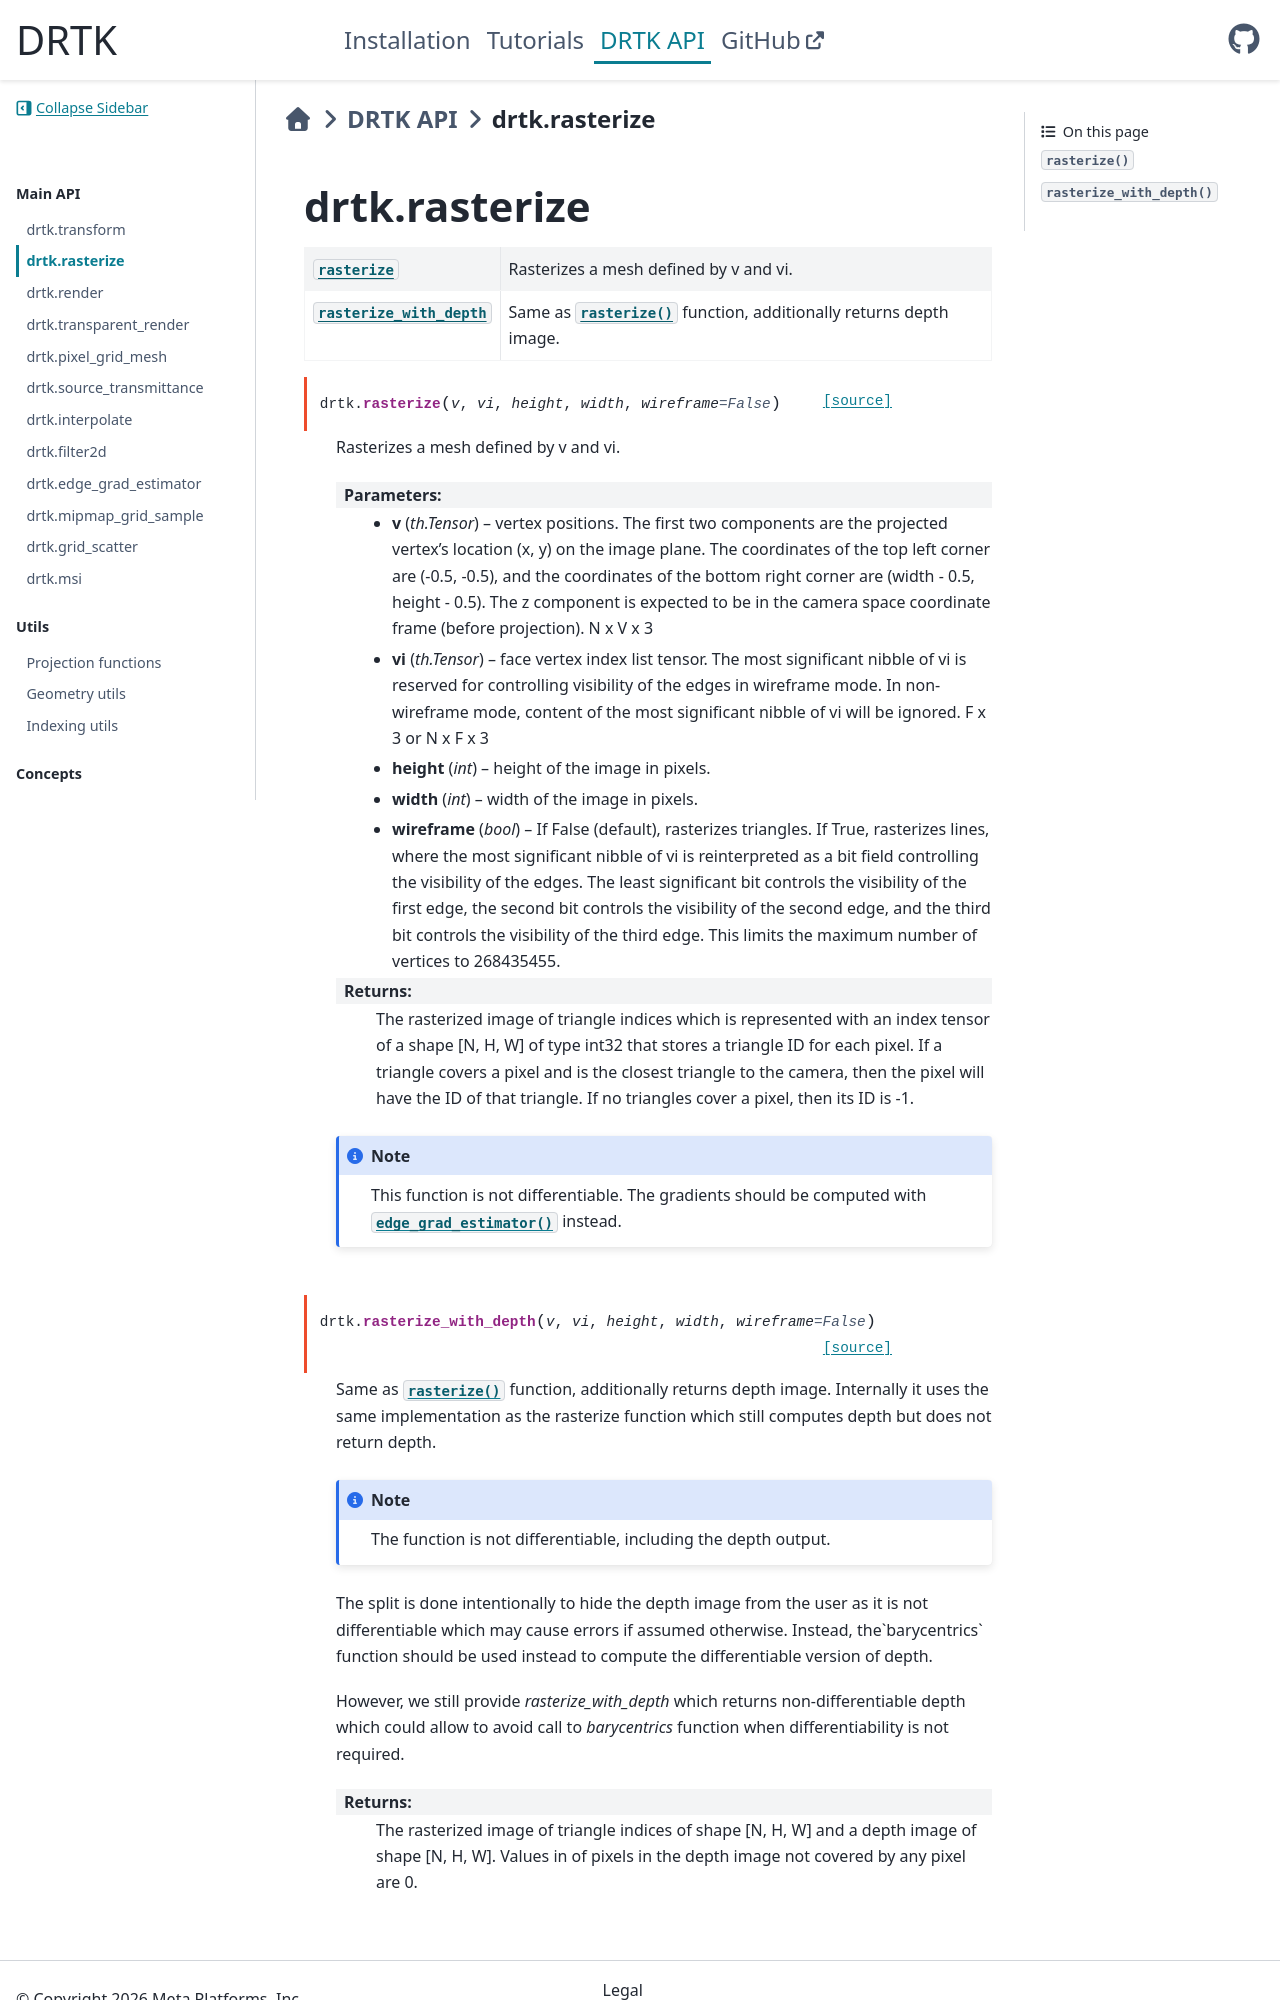

repository: facebookresearch/DRTK · page: api_reference/rasterize.html · generator: sphinx

drtk.rasterize
==============

.. automodule:: drtk.rasterize
    :no-index:

.. currentmodule:: drtk

.. autosummary::
    :nosignatures:

    rasterize
    rasterize_with_depth

.. autofunction:: rasterize
